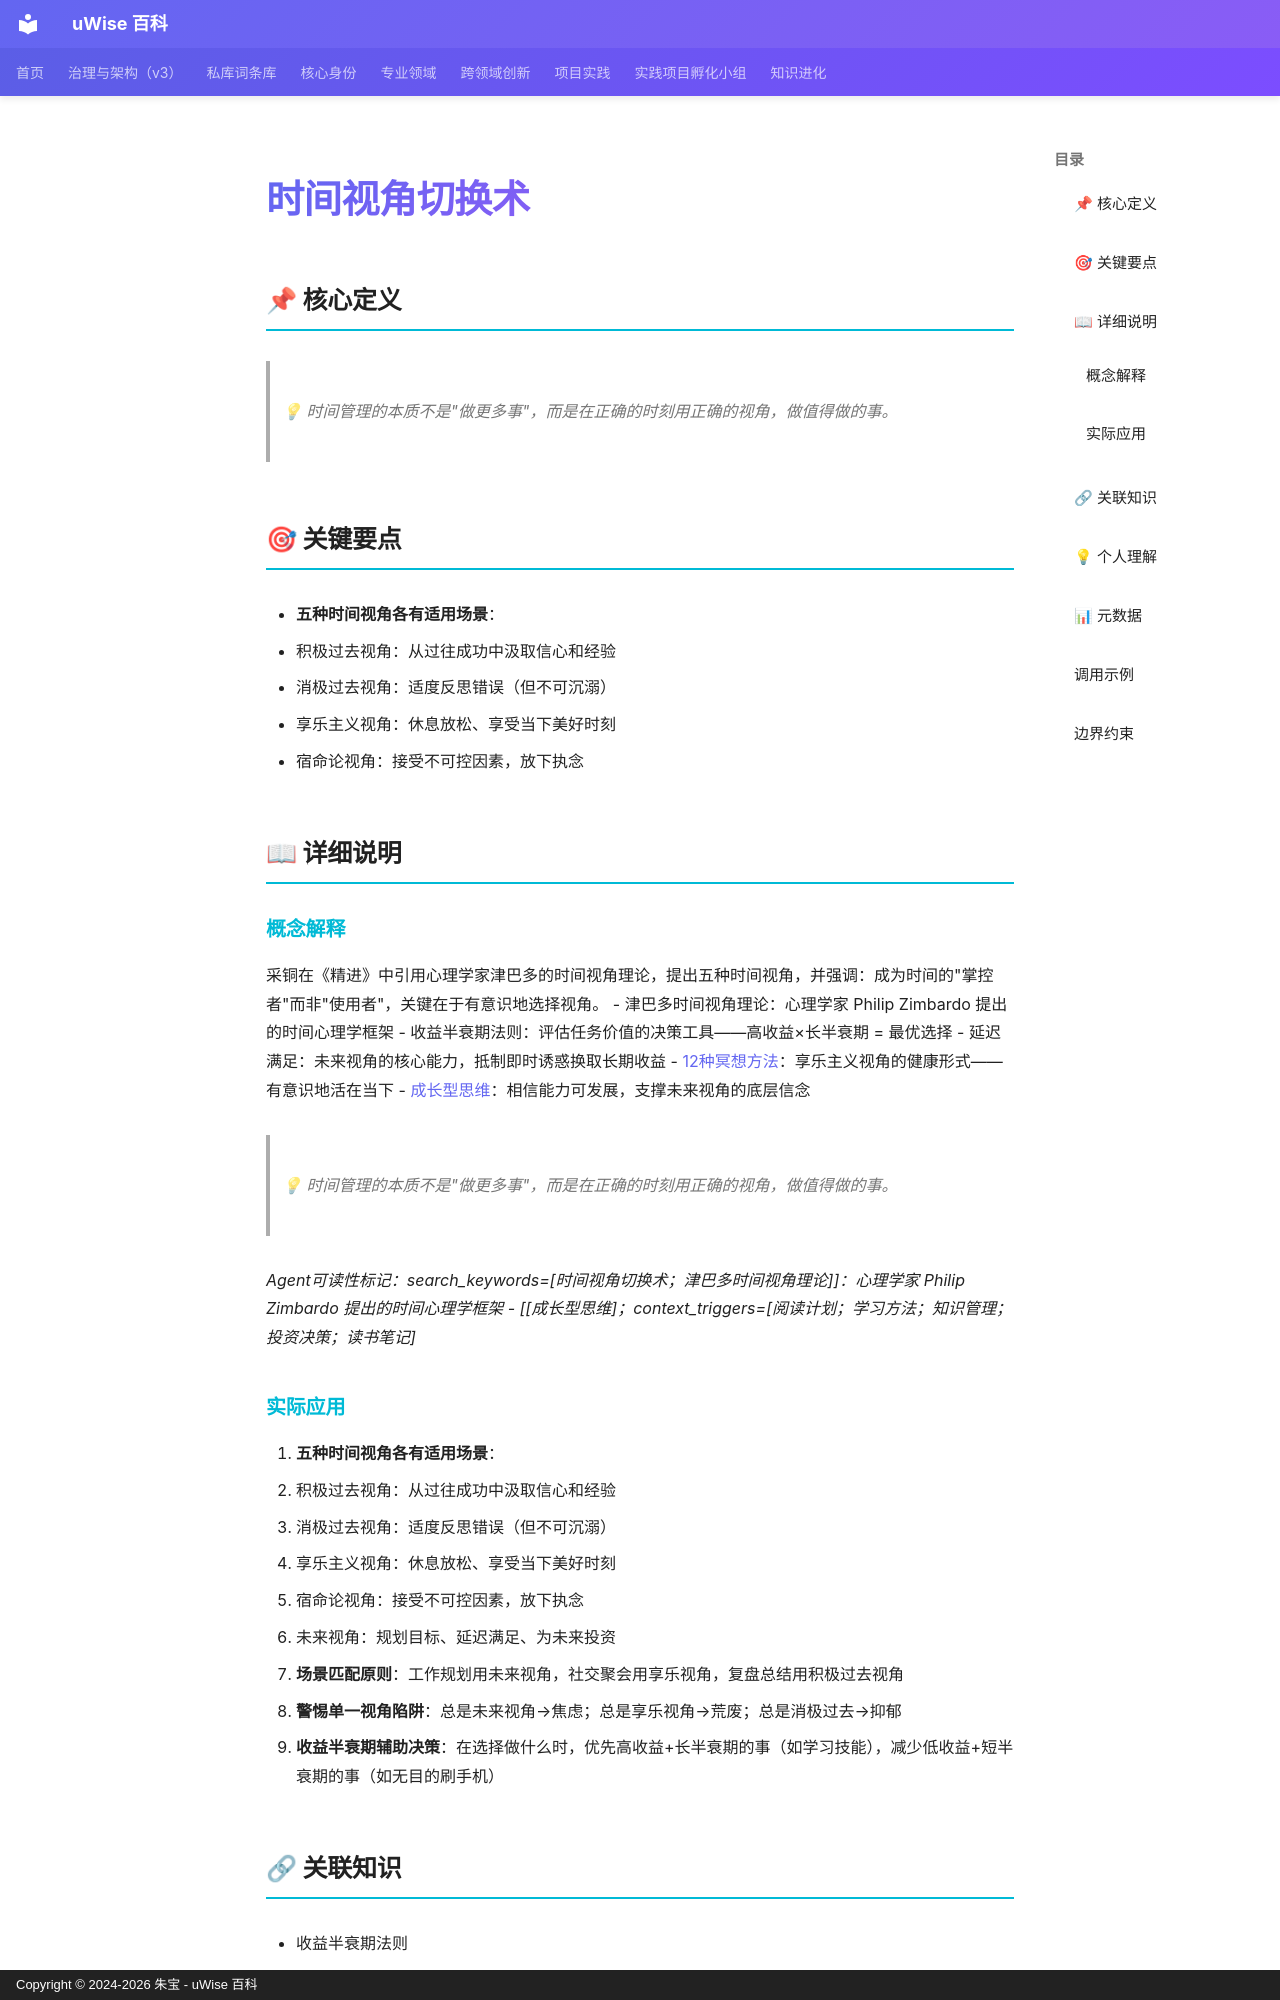

repository: zhubao315/uWise · page: vault-encyclopedia/md-534c5aae/index.html · generator: mkdocs · copyright: Copyright © 2024-2026 朱宝 - uWise 百科

---
title: "时间视角切换术"
description: "💡 时间管理的本质不是\"做更多事\"，而是在正确的时刻用正确的视角，做值得做的事。"
---

# 时间视角切换术

## 📌 核心定义

> 💡 时间管理的本质不是"做更多事"，而是在正确的时刻用正确的视角，做值得做的事。

## 🎯 关键要点

- **五种时间视角各有适用场景**：
- 积极过去视角：从过往成功中汲取信心和经验
- 消极过去视角：适度反思错误（但不可沉溺）
- 享乐主义视角：休息放松、享受当下美好时刻
- 宿命论视角：接受不可控因素，放下执念

## 📖 详细说明

### 概念解释
采铜在《精进》中引用心理学家津巴多的时间视角理论，提出五种时间视角，并强调：成为时间的"掌控者"而非"使用者"，关键在于有意识地选择视角。
- 津巴多时间视角理论：心理学家 Philip Zimbardo 提出的时间心理学框架
- 收益半衰期法则：评估任务价值的决策工具——高收益×长半衰期 = 最优选择
- 延迟满足：未来视角的核心能力，抵制即时诱惑换取长期收益
- [12种冥想方法](../12-md-aff1e34a/)：享乐主义视角的健康形式——有意识地活在当下
- [成长型思维](../md-20d2ef32/)：相信能力可发展，支撑未来视角的底层信念

> 💡 时间管理的本质不是"做更多事"，而是在正确的时刻用正确的视角，做值得做的事。

*Agent可读性标记：search_keywords=[时间视角切换术；津巴多时间视角理论]]：心理学家 Philip Zimbardo 提出的时间心理学框架
- [[成长型思维]；context_triggers=[阅读计划；学习方法；知识管理；投资决策；读书笔记]*


### 实际应用

1. **五种时间视角各有适用场景**：
   - 积极过去视角：从过往成功中汲取信心和经验
   - 消极过去视角：适度反思错误（但不可沉溺）
   - 享乐主义视角：休息放松、享受当下美好时刻
   - 宿命论视角：接受不可控因素，放下执念
   - 未来视角：规划目标、延迟满足、为未来投资
2. **场景匹配原则**：工作规划用未来视角，社交聚会用享乐视角，复盘总结用积极过去视角
3. **警惕单一视角陷阱**：总是未来视角→焦虑；总是享乐视角→荒废；总是消极过去→抑郁
4. **收益半衰期辅助决策**：在选择做什么时，优先高收益+长半衰期的事（如学习技能），减少低收益+短半衰期的事（如无目的刷手机）
